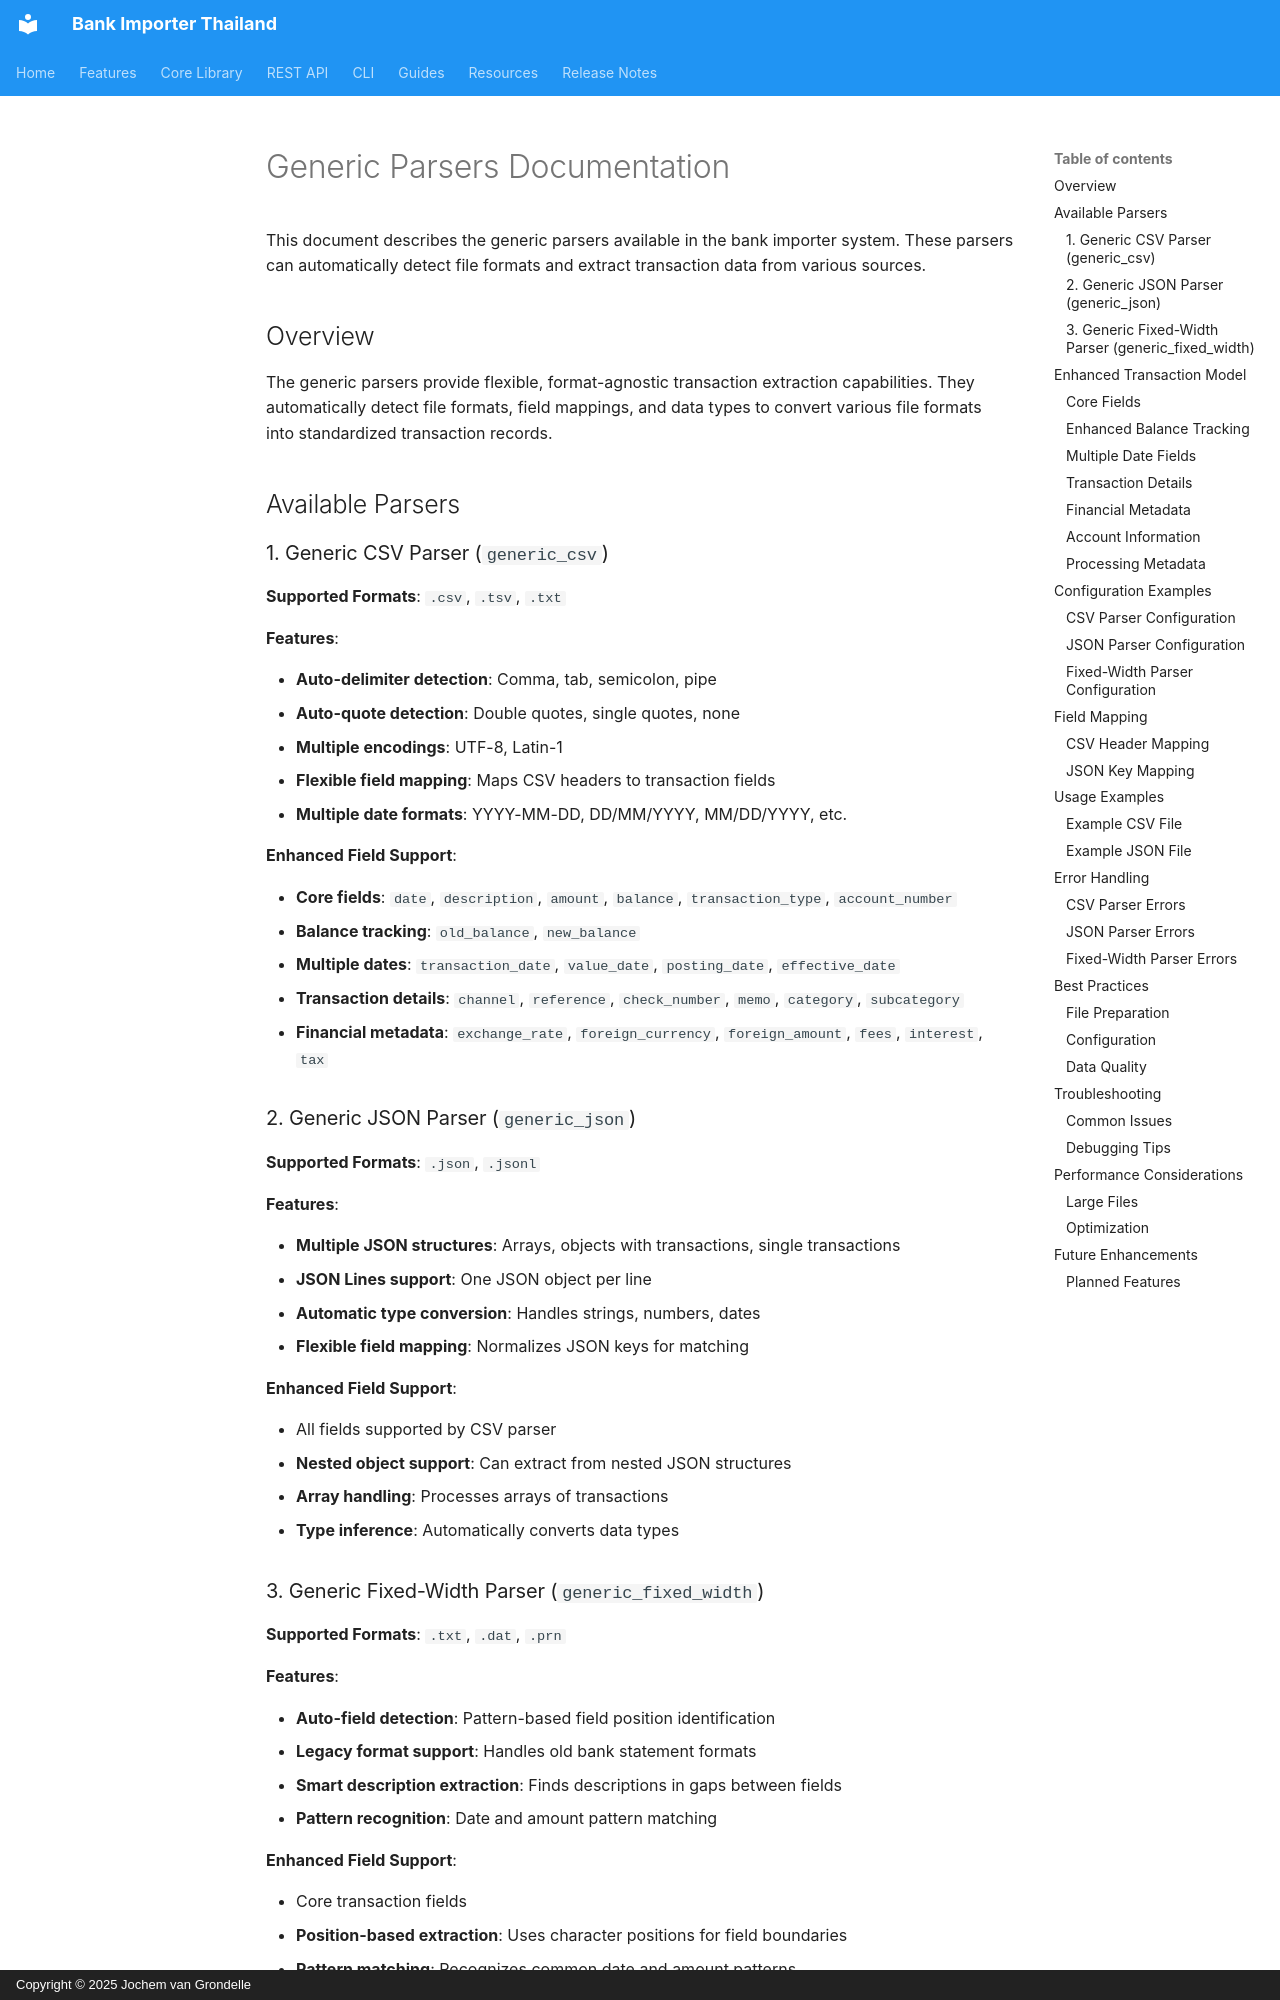

repository: jochemvangrondelle/bank-importer · page: GENERIC_PARSERS/index.html · generator: mkdocs · copyright: Copyright © 2025 Jochem van Grondelle

# Generic Parsers Documentation

This document describes the generic parsers available in the bank importer system. These parsers can automatically detect file formats and extract transaction data from various sources.

## Overview

The generic parsers provide flexible, format-agnostic transaction extraction capabilities. They automatically detect file formats, field mappings, and data types to convert various file formats into standardized transaction records.

## Available Parsers

### 1. Generic CSV Parser (`generic_csv`)

**Supported Formats**: `.csv`, `.tsv`, `.txt`

**Features**:

- **Auto-delimiter detection**: Comma, tab, semicolon, pipe
- **Auto-quote detection**: Double quotes, single quotes, none
- **Multiple encodings**: UTF-8, Latin-1
- **Flexible field mapping**: Maps CSV headers to transaction fields
- **Multiple date formats**: YYYY-MM-DD, DD/MM/YYYY, MM/DD/YYYY, etc.

**Enhanced Field Support**:

- **Core fields**: `date`, `description`, `amount`, `balance`, `transaction_type`, `account_number`
- **Balance tracking**: `old_balance`, `new_balance`
- **Multiple dates**: `transaction_date`, `value_date`, `posting_date`, `effective_date`
- **Transaction details**: `channel`, `reference`, `check_number`, `memo`, `category`, `subcategory`
- **Financial metadata**: `exchange_rate`, `foreign_currency`, `foreign_amount`, `fees`, `interest`, `tax`

### 2. Generic JSON Parser (`generic_json`)

**Supported Formats**: `.json`, `.jsonl`

**Features**:

- **Multiple JSON structures**: Arrays, objects with transactions, single transactions
- **JSON Lines support**: One JSON object per line
- **Automatic type conversion**: Handles strings, numbers, dates
- **Flexible field mapping**: Normalizes JSON keys for matching

**Enhanced Field Support**:

- All fields supported by CSV parser
- **Nested object support**: Can extract from nested JSON structures
- **Array handling**: Processes arrays of transactions
- **Type inference**: Automatically converts data types
